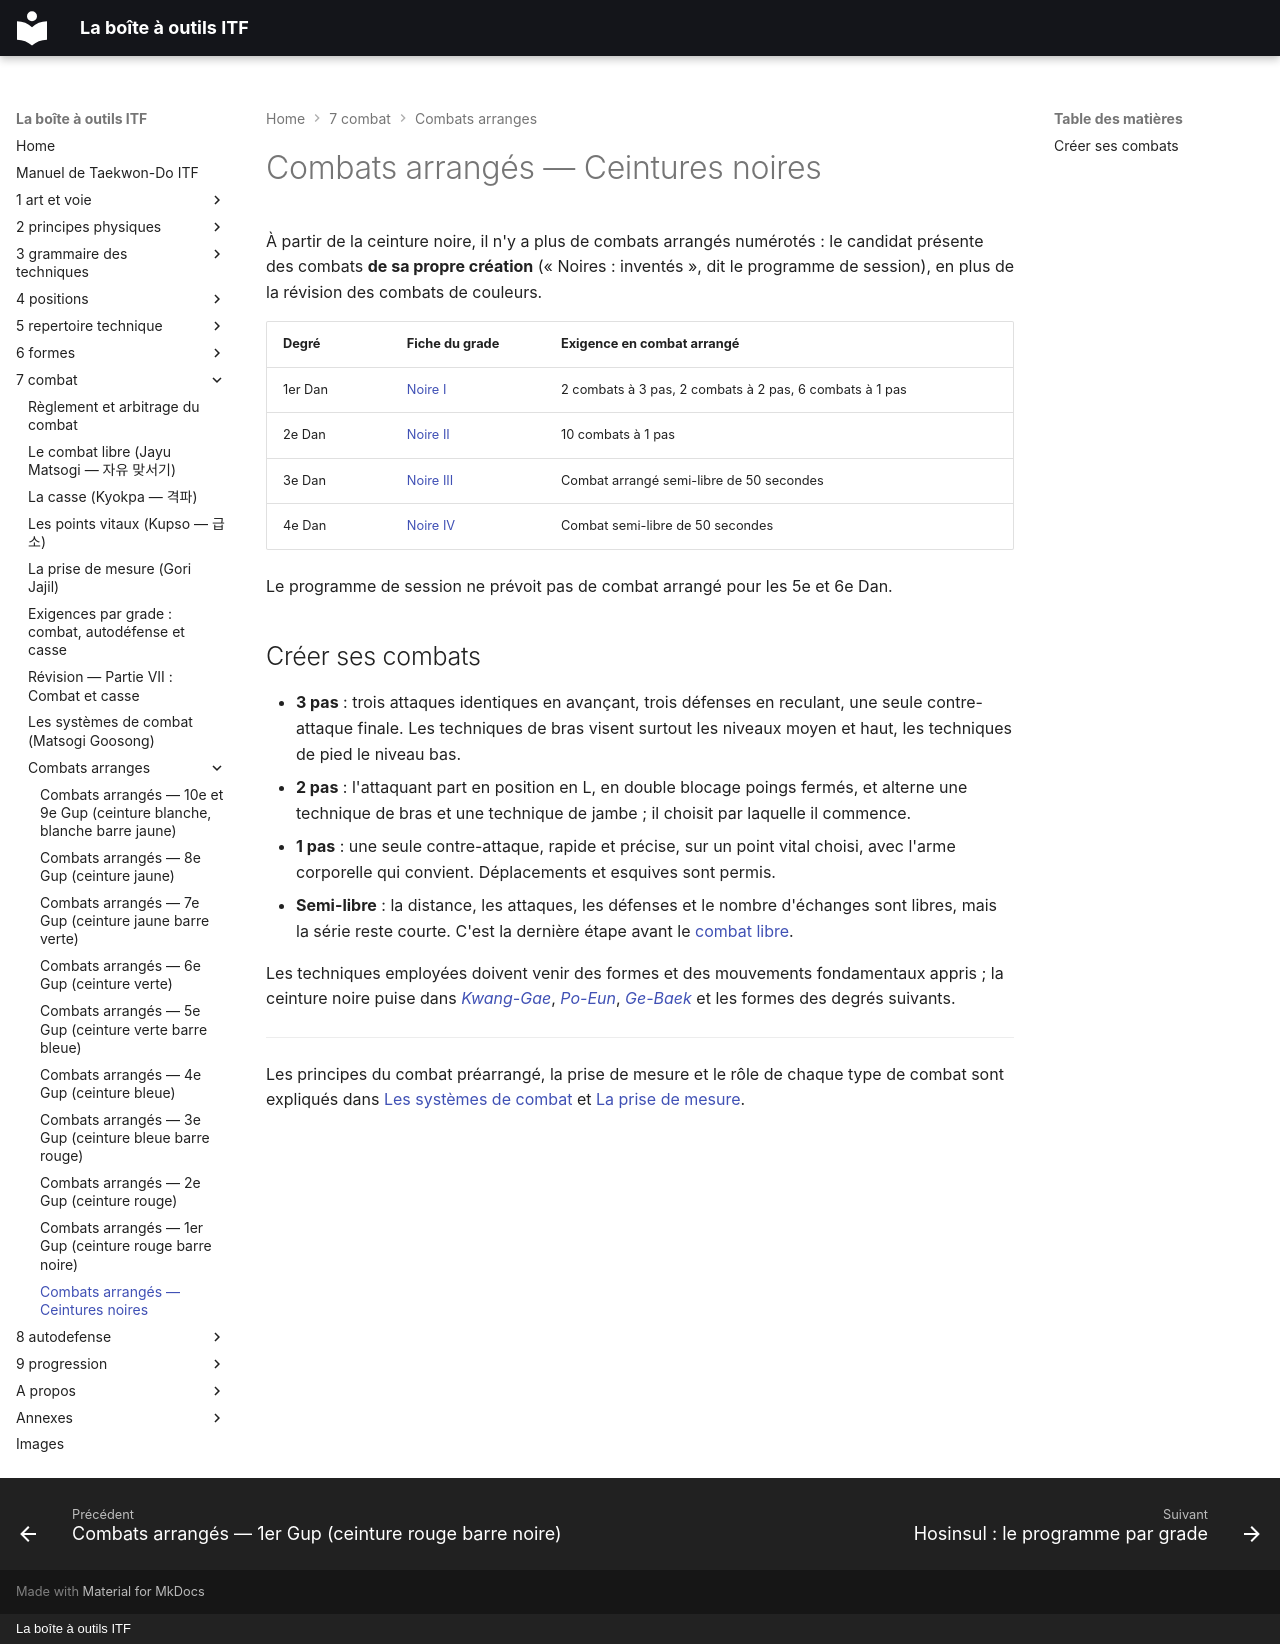

repository: yvmori1/La-boite-outils-ITF · page: 7-combat/combats-arranges/10_Ceintures-noires/index.html · generator: mkdocs · copyright: La boîte à outils ITF

# Combats arrangés — Ceintures noires

À partir de la ceinture noire, il n'y a plus de combats arrangés numérotés : le candidat présente des combats **de sa propre création** (« Noires : inventés », dit le programme de session), en plus de la révision des combats de couleurs.

| Degré | Fiche du grade | Exigence en combat arrangé |
| :--- | :--- | :--- |
| 1er Dan | [Noire I](../../9-progression/ceintures/11_Noire_I.md) | 2 combats à 3 pas, 2 combats à 2 pas, 6 combats à 1 pas |
| 2e Dan | [Noire II](../../9-progression/ceintures/12_Noire_II.md) | 10 combats à 1 pas |
| 3e Dan | [Noire III](../../9-progression/ceintures/13_Noire_III.md) | Combat arrangé semi-libre de 50 secondes |
| 4e Dan | [Noire IV](../../9-progression/ceintures/14_Noire_IV.md) | Combat semi-libre de 50 secondes |

Le programme de session ne prévoit pas de combat arrangé pour les 5e et 6e Dan.

## Créer ses combats

* **3 pas** : trois attaques identiques en avançant, trois défenses en reculant, une seule contre-attaque finale. Les techniques de bras visent surtout les niveaux moyen et haut, les techniques de pied le niveau bas.
* **2 pas** : l'attaquant part en position en L, en double blocage poings fermés, et alterne une technique de bras et une technique de jambe ; il choisit par laquelle il commence.
* **1 pas** : une seule contre-attaque, rapide et précise, sur un point vital choisi, avec l'arme corporelle qui convient. Déplacements et esquives sont permis.
* **Semi-libre** : la distance, les attaques, les défenses et le nombre d'échanges sont libres, mais la série reste courte. C'est la dernière étape avant le [combat libre](../combat-libre.md).

Les techniques employées doivent venir des formes et des mouvements fondamentaux appris ; la ceinture noire puise dans [*Kwang-Gae*](../../6-formes/fiches/kwang-gae.md), [*Po-Eun*](../../6-formes/fiches/po-eun.md), [*Ge-Baek*](../../6-formes/fiches/ge-baek.md) et les formes des degrés suivants.

---

Les principes du combat préarrangé, la prise de mesure et le rôle de chaque type de combat sont expliqués dans [Les systèmes de combat](../systemes-de-combat.md) et [La prise de mesure](../prise-de-mesure.md).
